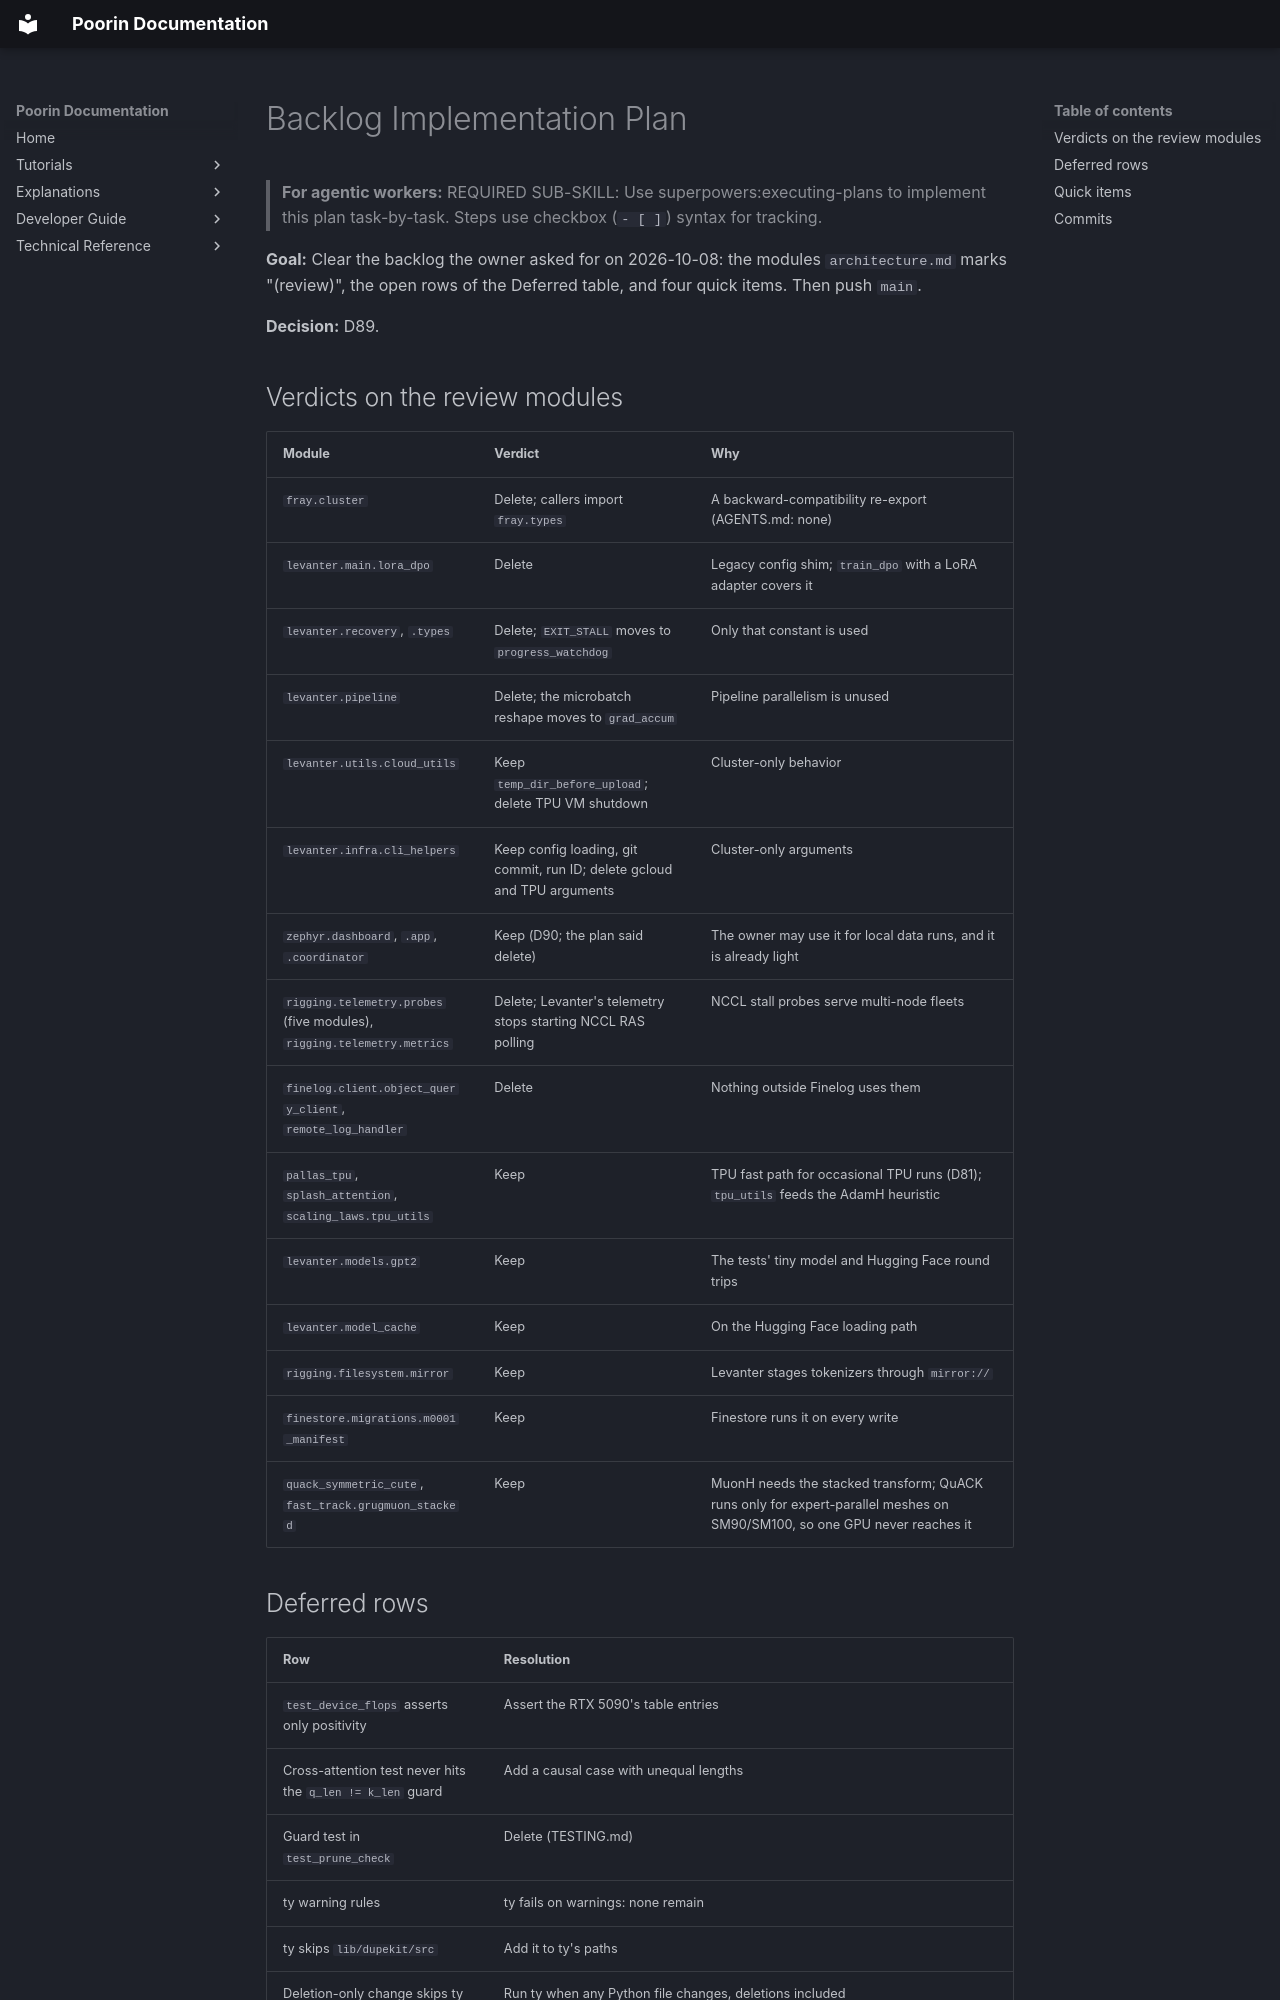

repository: jasgcode/Poorin · page: poorin/plans/2026-10-08-backlog/index.html · generator: mkdocs

# Backlog Implementation Plan

> **For agentic workers:** REQUIRED SUB-SKILL: Use superpowers:executing-plans to implement this
> plan task-by-task. Steps use checkbox (`- [ ]`) syntax for tracking.

**Goal:** Clear the backlog the owner asked for on 2026-10-08: the modules `architecture.md` marks
"(review)", the open rows of the Deferred table, and four quick items. Then push `main`.

**Decision:** D89.

## Verdicts on the review modules

| Module | Verdict | Why |
|---|---|---|
| `fray.cluster` | Delete; callers import `fray.types` | A backward-compatibility re-export (AGENTS.md: none) |
| `levanter.main.lora_dpo` | Delete | Legacy config shim; `train_dpo` with a LoRA adapter covers it |
| `levanter.recovery`, `.types` | Delete; `EXIT_STALL` moves to `progress_watchdog` | Only that constant is used |
| `levanter.pipeline` | Delete; the microbatch reshape moves to `grad_accum` | Pipeline parallelism is unused |
| `levanter.utils.cloud_utils` | Keep `temp_dir_before_upload`; delete TPU VM shutdown | Cluster-only behavior |
| `levanter.infra.cli_helpers` | Keep config loading, git commit, run ID; delete gcloud and TPU arguments | Cluster-only arguments |
| `zephyr.dashboard`, `.app`, `.coordinator` | Keep (D90; the plan said delete) | The owner may use it for local data runs, and it is already light |
| `rigging.telemetry.probes` (five modules), `rigging.telemetry.metrics` | Delete; Levanter's telemetry stops starting NCCL RAS polling | NCCL stall probes serve multi-node fleets |
| `finelog.client.object_query_client`, `remote_log_handler` | Delete | Nothing outside Finelog uses them |
| `pallas_tpu`, `splash_attention`, `scaling_laws.tpu_utils` | Keep | TPU fast path for occasional TPU runs (D81); `tpu_utils` feeds the AdamH heuristic |
| `levanter.models.gpt2` | Keep | The tests' tiny model and Hugging Face round trips |
| `levanter.model_cache` | Keep | On the Hugging Face loading path |
| `rigging.filesystem.mirror` | Keep | Levanter stages tokenizers through `mirror://` |
| `finestore.migrations.m0001_manifest` | Keep | Finestore runs it on every write |
| `quack_symmetric_cute`, `fast_track.grugmuon_stacked` | Keep | MuonH needs the stacked transform; QuACK runs only for expert-parallel meshes on SM90/SM100, so one GPU never reaches it |
